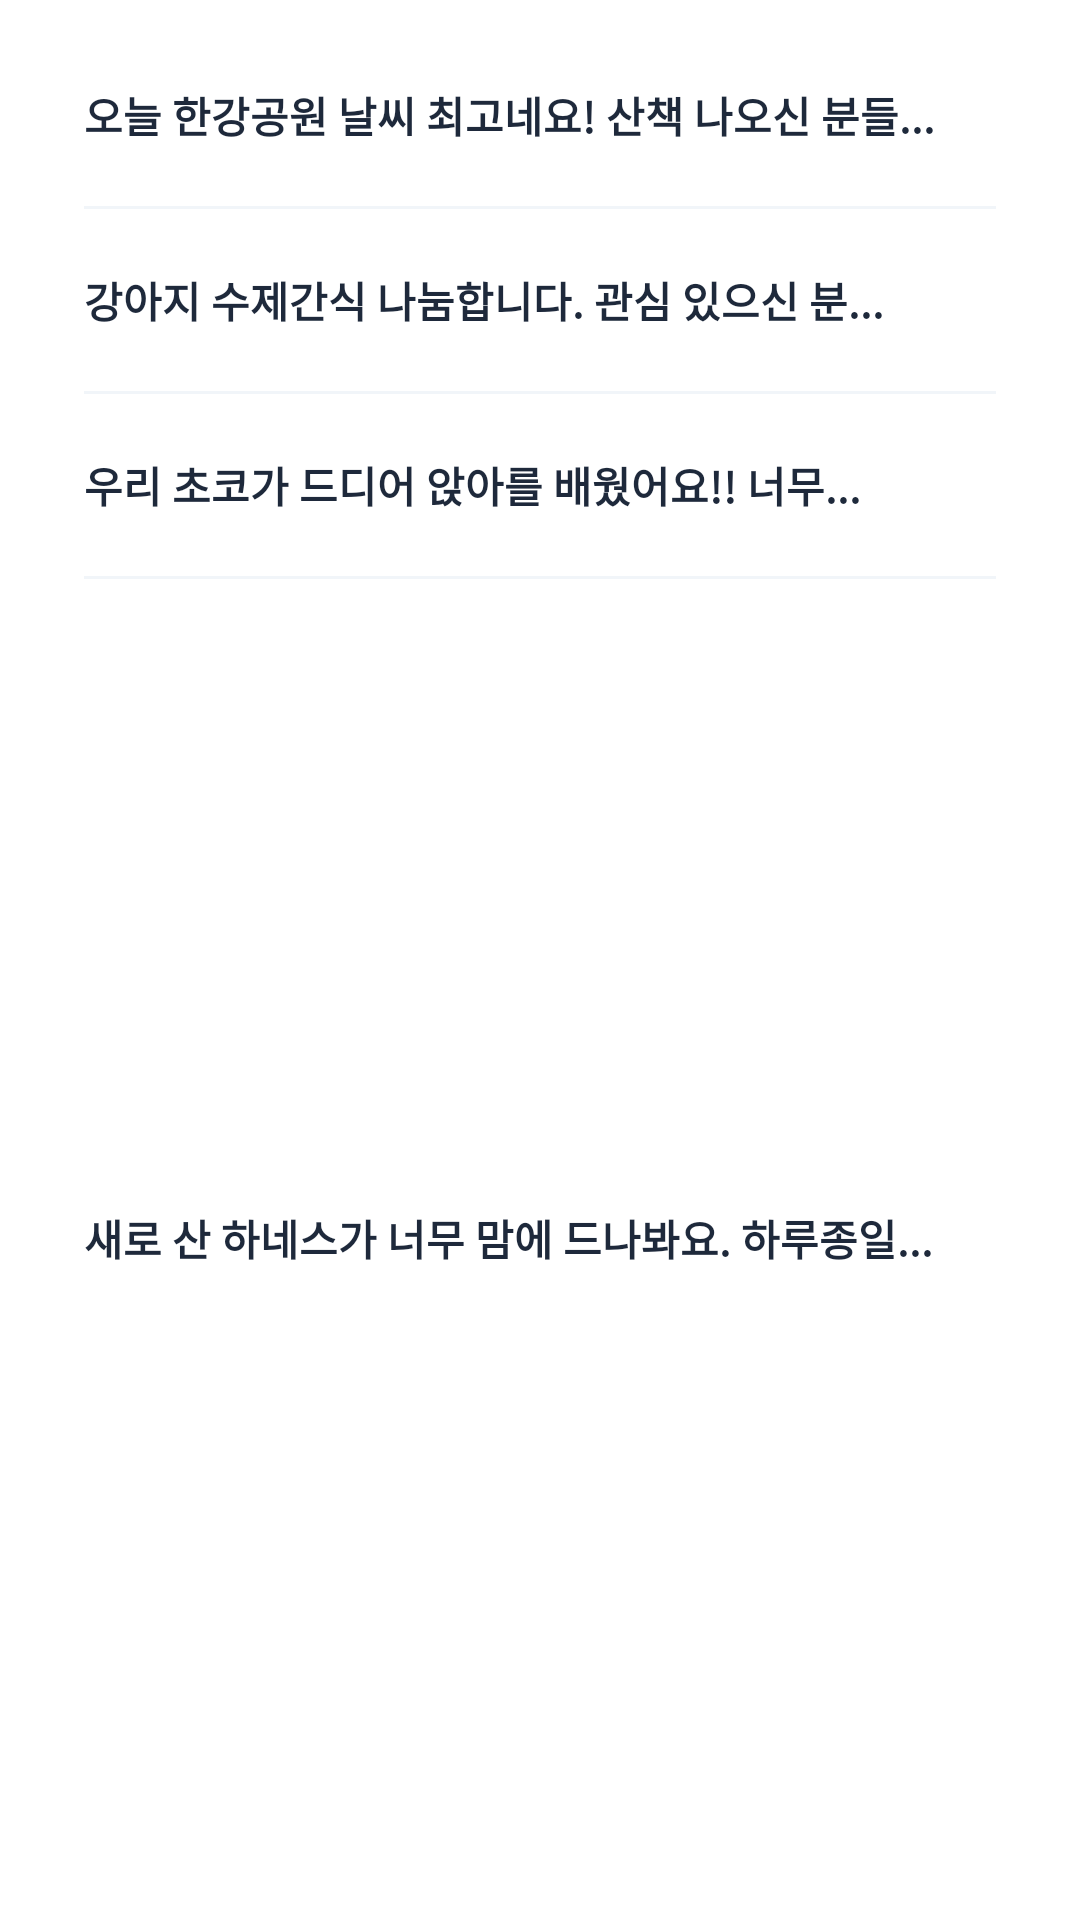

Produce the Android XML layout that renders to this screen, including the resource entries it uses.
<!-- AndroidManifest.xml: application theme Theme.Anymals_Demo -->
<!-- res/layout/layout_iframe_community.xml -->
<?xml version="1.0" encoding="utf-8"?>
<androidx.constraintlayout.widget.ConstraintLayout xmlns:android="http://schemas.android.com/apk/res/android"
    xmlns:app="http://schemas.android.com/apk/res-auto"
    android:layout_width="match_parent"
    android:layout_height="wrap_content"
    android:layout_margin="16dp"
    android:background="@android:color/white"
    android:padding="8dp">

    <TextView
        android:id="@+id/tvPost1"
        android:layout_width="0dp"
        android:layout_height="wrap_content"
        android:padding="20dp"
        android:text="오늘 한강공원 날씨 최고네요! 산책 나오신 분들..."
        android:textColor="#1E293B"
        android:textSize="14sp"
        android:textStyle="bold"
        app:layout_constraintEnd_toEndOf="parent"
        app:layout_constraintStart_toStartOf="parent"
        app:layout_constraintTop_toTopOf="parent" />

    <View
        android:id="@+id/divider1"
        android:layout_width="0dp"
        android:layout_height="1dp"
        android:layout_marginHorizontal="20dp"
        android:background="#F1F5F9"
        app:layout_constraintEnd_toEndOf="parent"
        app:layout_constraintStart_toStartOf="parent"
        app:layout_constraintTop_toBottomOf="@id/tvPost1" />


    <TextView
        android:id="@+id/tvPost2"
        android:layout_width="0dp"
        android:layout_height="wrap_content"
        android:padding="20dp"
        android:text="강아지 수제간식 나눔합니다. 관심 있으신 분..."
        android:textColor="#1E293B"
        android:textSize="14sp"
        android:textStyle="bold"
        app:layout_constraintEnd_toEndOf="parent"
        app:layout_constraintStart_toStartOf="parent"
        app:layout_constraintTop_toBottomOf="@id/divider1" />

    <View
        android:id="@+id/divider2"
        android:layout_width="0dp"
        android:layout_height="1dp"
        android:layout_marginHorizontal="20dp"
        android:background="#F1F5F9"
        app:layout_constraintEnd_toEndOf="parent"
        app:layout_constraintStart_toStartOf="parent"
        app:layout_constraintTop_toBottomOf="@id/tvPost2" />

    <TextView
        android:id="@+id/tvPost3"
        android:layout_width="0dp"
        android:layout_height="wrap_content"
        android:padding="20dp"
        android:text="우리 초코가 드디어 앉아를 배웠어요!! 너무..."
        android:textColor="#1E293B"
        android:textSize="14sp"
        android:textStyle="bold"
        app:layout_constraintEnd_toEndOf="parent"
        app:layout_constraintStart_toStartOf="parent"
        app:layout_constraintTop_toBottomOf="@id/divider2" />

    <View
        android:id="@+id/divider3"
        android:layout_width="0dp"
        android:layout_height="1dp"
        android:layout_marginHorizontal="20dp"
        android:background="#F1F5F9"
        app:layout_constraintEnd_toEndOf="parent"
        app:layout_constraintStart_toStartOf="parent"
        app:layout_constraintTop_toBottomOf="@id/tvPost3" />

    <TextView
        android:id="@+id/tvPost4"
        android:layout_width="0dp"
        android:layout_height="wrap_content"
        android:padding="20dp"
        android:text="새로 산 하네스가 너무 맘에 드나봐요. 하루종일..."
        android:textColor="#1E293B"
        android:textSize="14sp"
        android:textStyle="bold"
        app:layout_constraintBottom_toBottomOf="parent"
        app:layout_constraintEnd_toEndOf="parent"
        app:layout_constraintStart_toStartOf="parent"
        app:layout_constraintTop_toBottomOf="@id/divider3" />

</androidx.constraintlayout.widget.ConstraintLayout>
<!-- resources referenced by this layout -->
<resources>
  <style name="Theme.Anymals_Demo" parent="Base.Theme.Anymals_Demo" />
  <style name="Base.Theme.Anymals_Demo" parent="Theme.Material3.DayNight.NoActionBar">
          <item name="android:windowBackground">@color/white</item>
          <item name="android:windowFullscreen">true</item>
      </style>
  <!-- not gathered from this repository: default colours our renderer supplied (Android Studio template values) -->
  <color name="white">#FFFFFFFF</color>
</resources>
